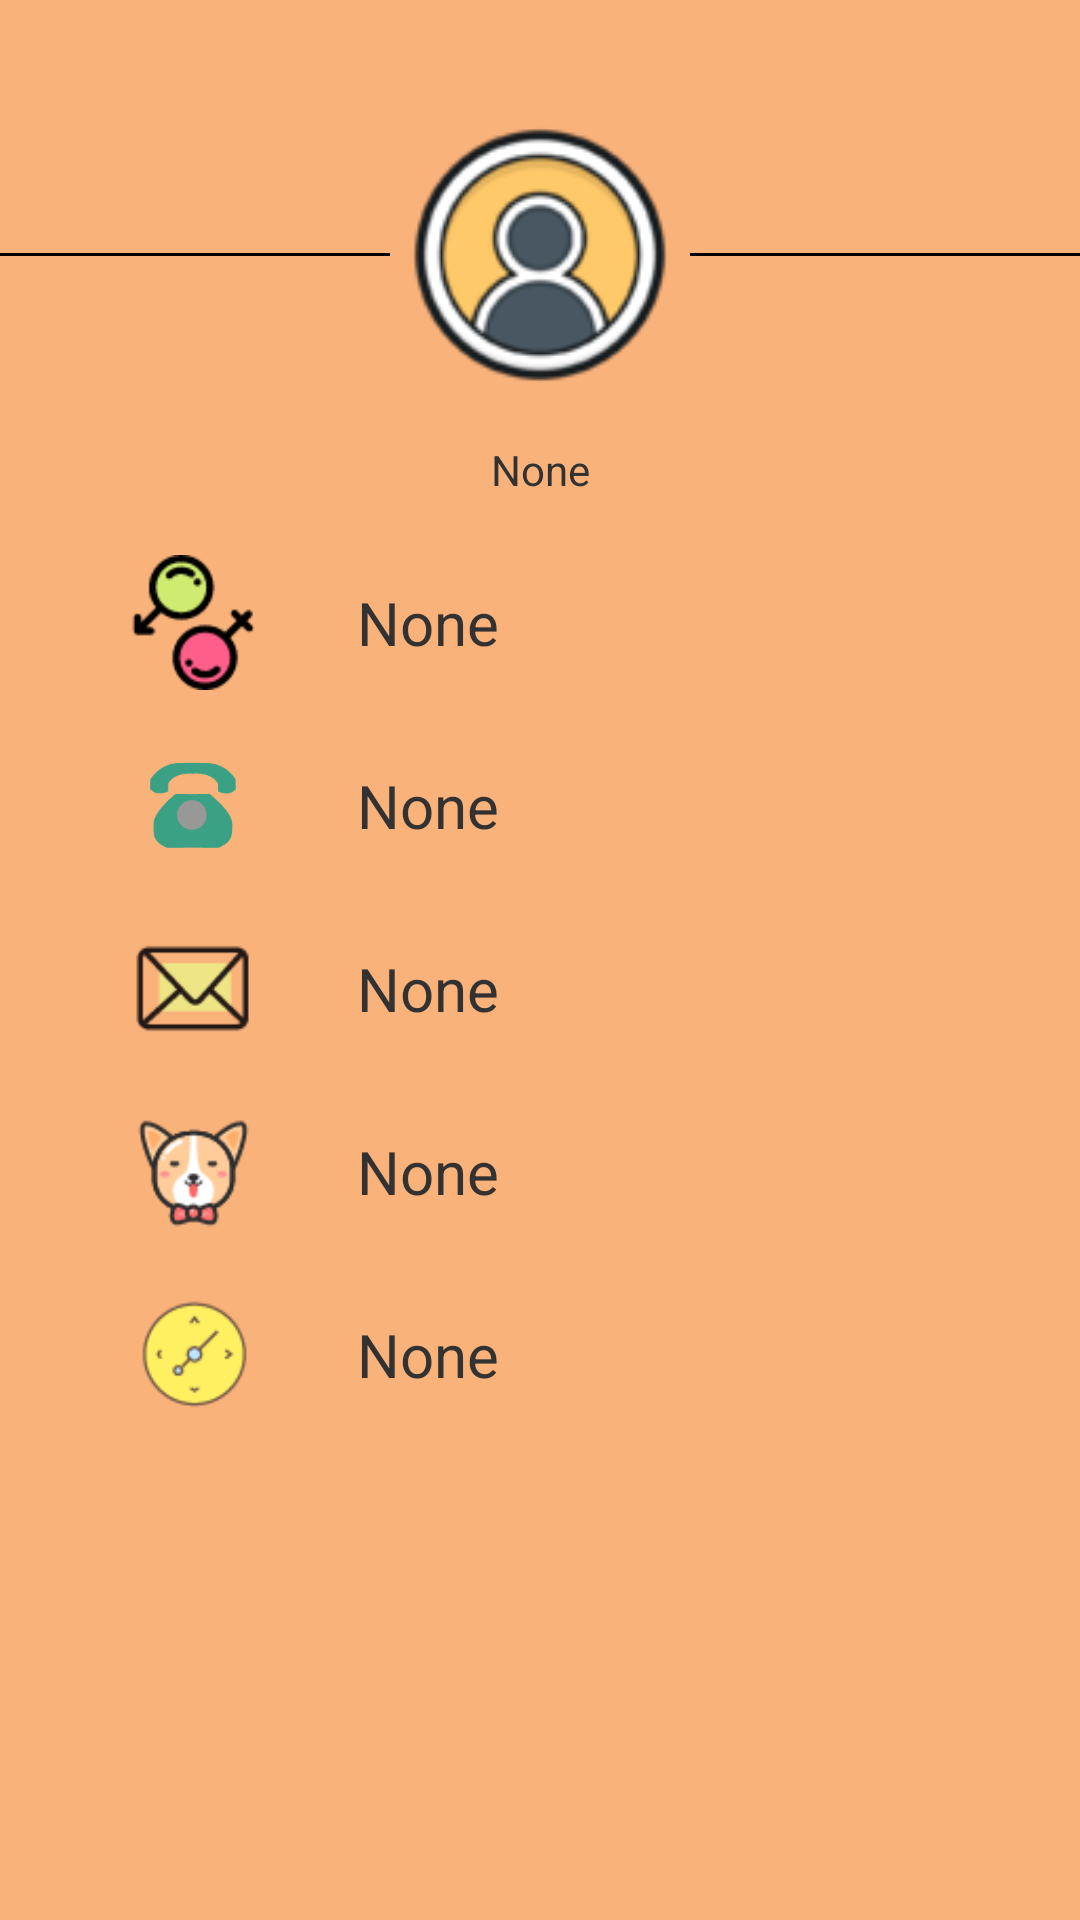

Reconstruct the res/layout file that produces this screen, plus the resources it refers to.
<!-- AndroidManifest.xml: application theme android:Theme.Light -->
<!-- res/layout/driver_information.xml -->
<?xml version="1.0" encoding="utf-8"?>

<LinearLayout xmlns:android="http://schemas.android.com/apk/res/android"
    android:layout_width="match_parent"
    android:layout_height="match_parent"
    android:orientation="vertical"
    android:background="@color/back_theme_yellow">


    <LinearLayout
        android:layout_width="match_parent"
        android:layout_height="wrap_content"
        android:orientation="horizontal"
        android:gravity="center"
        android:layout_gravity="center"
        android:layout_marginTop="35dp">
        <TextView
            android:layout_width="150dp"
            android:layout_height="1dp"
            android:background="@color/turn_in_line"/>
        <ImageView
            android:layout_width="100dp"
            android:layout_height="100dp"
            android:layout_gravity="center"
            android:src="@drawable/yonghu"
            android:id="@+id/head_photo"/>
        <TextView
            android:layout_width="150dp"
            android:layout_height="1dp"
            android:background="@color/turn_in_line"/>
    </LinearLayout>
    <TextView
        android:layout_width="match_parent"
        android:layout_height="wrap_content"
        android:text="@string/none_try"
        android:gravity="center_horizontal"
        android:layout_marginTop="12dp"
        android:id="@+id/driver_name"/>
    <TextView
        android:layout_width="match_parent"
        android:layout_height="wrap_content"
        />

    <LinearLayout
        android:layout_marginLeft="42dp"
        android:layout_width="match_parent"
        android:layout_height="wrap_content"
        android:orientation="horizontal"
        android:layout_marginBottom="16dp">
        <ImageView
            android:layout_width="45dp"
            android:layout_height="45dp"
            android:src="@drawable/a2"/>
        <TextView
            android:layout_width="match_parent"
            android:layout_height="match_parent"
            android:id="@+id/xb"
            android:layout_gravity="center"
            android:gravity="center_vertical"
            android:layout_marginLeft="32dp"
            android:textSize="20dp"
            android:text="@string/none_try"/>
    </LinearLayout>
    <LinearLayout
        android:layout_marginLeft="42dp"
        android:layout_width="match_parent"
        android:layout_height="wrap_content"
        android:orientation="horizontal"
        android:layout_marginBottom="16dp">
        <ImageView
            android:layout_width="45dp"
            android:layout_height="45dp"
            android:src="@drawable/aa1"/>

        <TextView
            android:id="@+id/dh"
            android:layout_width="match_parent"
            android:layout_height="match_parent"
            android:layout_gravity="center"
            android:layout_marginLeft="32dp"
            android:textSize="20dp"
            android:gravity="center_vertical"
            android:text="@string/none_try" />
    </LinearLayout>
    <LinearLayout
        android:layout_marginLeft="42dp"
        android:layout_width="match_parent"
        android:layout_height="wrap_content"
        android:orientation="horizontal"
        android:layout_marginBottom="16dp">
        <ImageView
            android:layout_width="45dp"
            android:layout_height="45dp"
            android:src="@drawable/aaaaa"/>
        <TextView
            android:layout_width="match_parent"
            android:layout_height="match_parent"
            android:id="@+id/yx"
            android:textSize="20dp"
            android:layout_gravity="center"
            android:gravity="center_vertical"
            android:layout_marginLeft="32dp"
            android:text="@string/none_try"/>
    </LinearLayout>
    <LinearLayout
        android:layout_marginLeft="42dp"
        android:layout_width="match_parent"
        android:layout_height="wrap_content"
        android:orientation="horizontal"
        android:layout_marginBottom="16dp">

        <ImageView
            android:layout_width="45dp"
            android:layout_height="45dp"
            android:src="@drawable/a0" />

        <TextView
            android:id="@+id/drid"
            android:layout_width="match_parent"
            android:textSize="20dp"
            android:layout_height="match_parent"
            android:layout_gravity="center"
            android:layout_marginLeft="32dp"
            android:gravity="center_vertical"
            android:text="@string/none_try" />
    </LinearLayout>

    <LinearLayout
        android:layout_marginLeft="42dp"
        android:layout_width="match_parent"
        android:layout_height="wrap_content"
        android:orientation="horizontal"
        android:layout_marginBottom="16dp">
        <ImageView
            android:layout_width="45dp"
            android:layout_height="45dp"
            android:src="@drawable/a1"/>
        <TextView
            android:layout_width="match_parent"
            android:layout_height="match_parent"
            android:id="@+id/sj"
            android:layout_gravity="center"
            android:gravity="center_vertical"
            android:layout_marginLeft="32dp"
            android:textSize="20dp"
            android:text="@string/none_try"/>
    </LinearLayout>

</LinearLayout>
<!-- resources referenced by this layout -->
<resources>
  <color name="back_theme_yellow">#fab27b</color>
  <color name="turn_in_line">#000000</color>
  <!-- drawable a0: png bitmap (drawable, 3401 bytes) -->
  <!-- drawable a1: png bitmap (drawable, 2456 bytes) -->
  <!-- drawable a2: png bitmap (drawable, 2236 bytes) -->
  <!-- drawable aa1: png bitmap (drawable, 5452 bytes) -->
  <!-- drawable aaaaa: png bitmap (drawable, 1514 bytes) -->
  <!-- drawable yonghu: png bitmap (drawable, 10718 bytes) -->
  <string name="none_try">None</string>
</resources>
